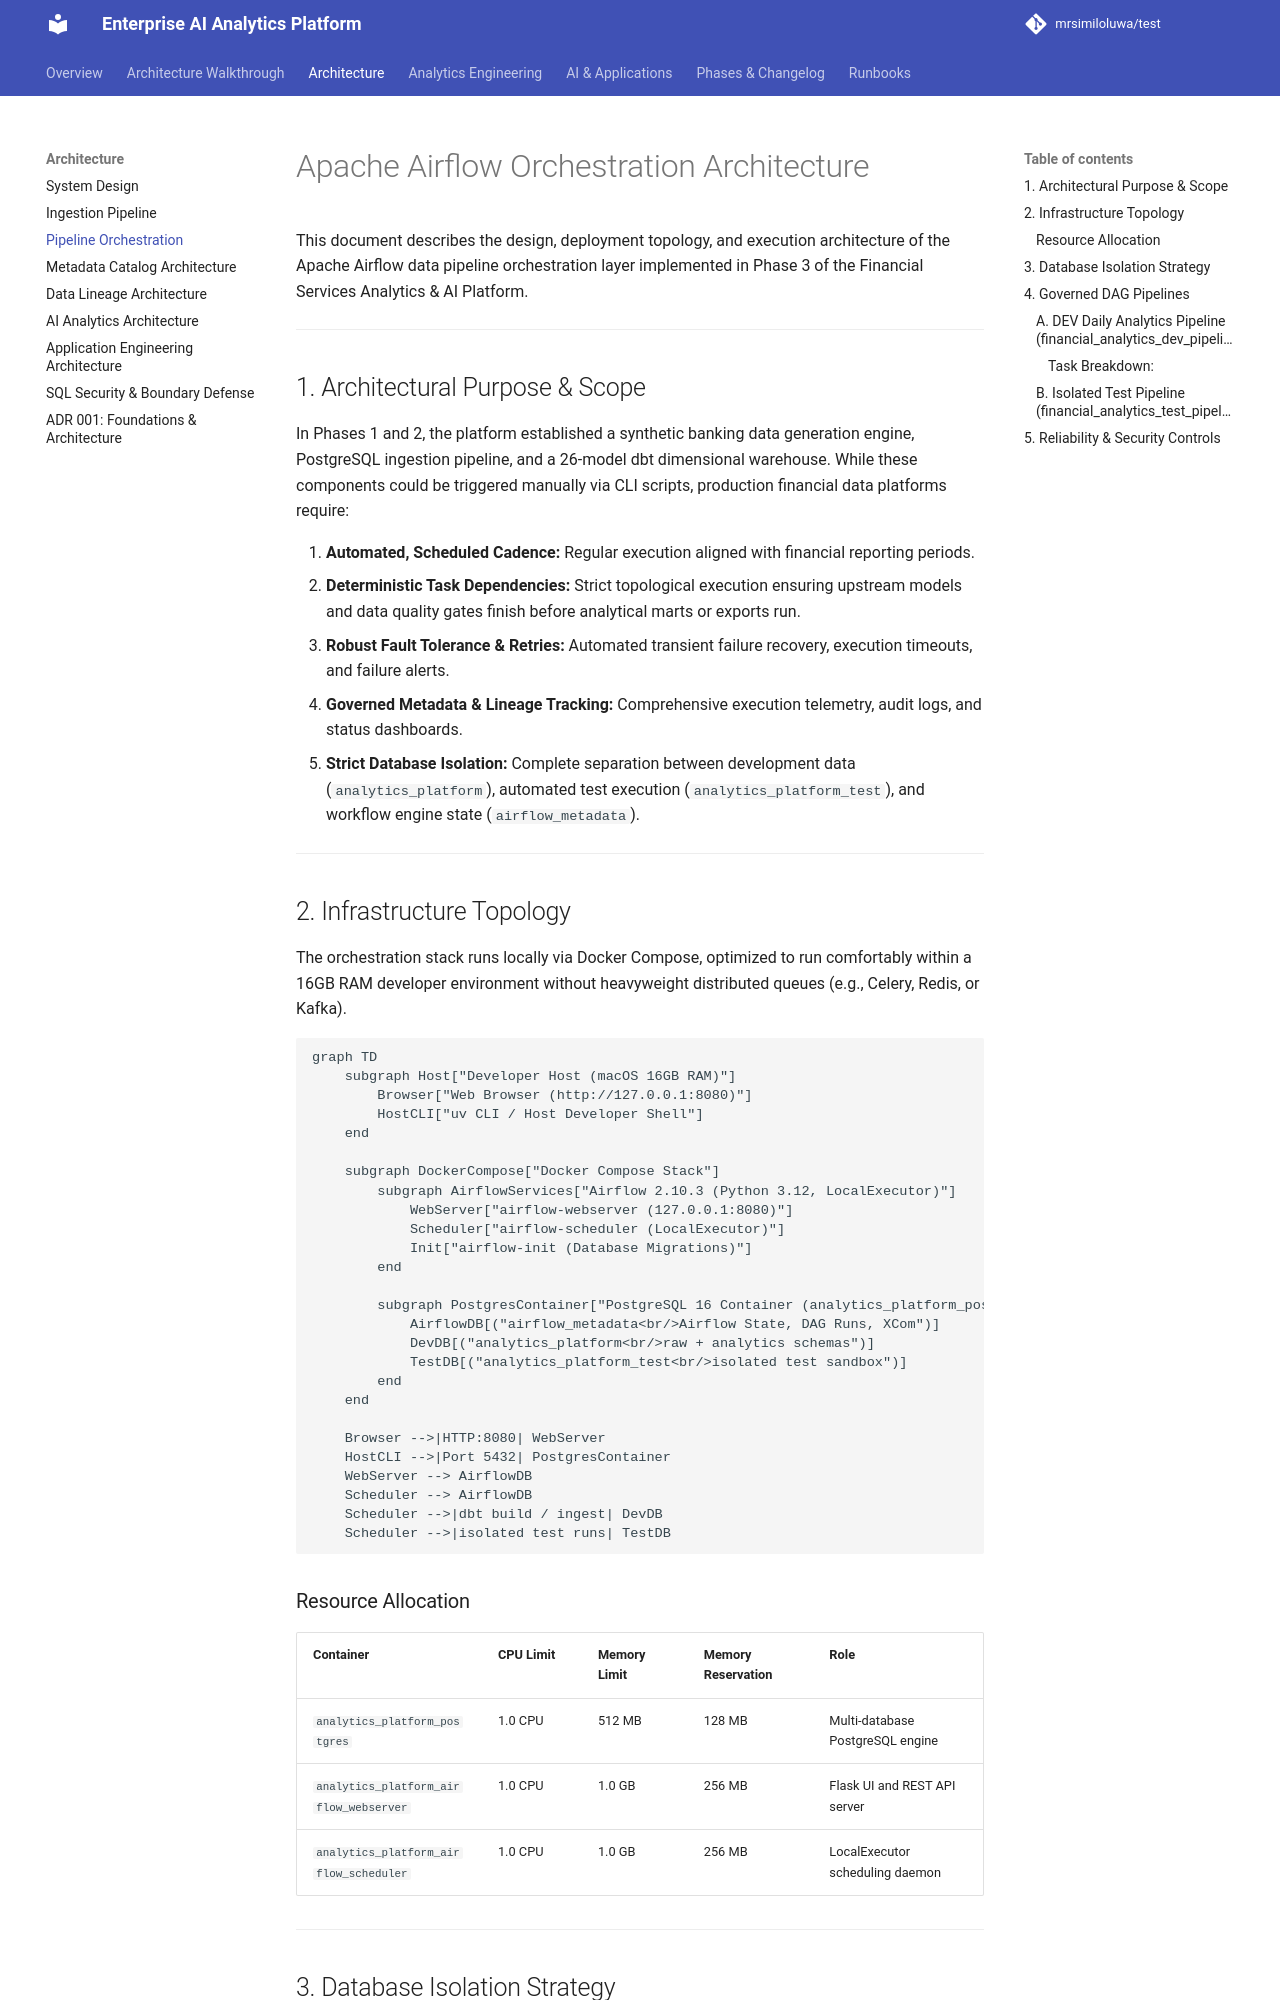

repository: mrsimiloluwa/financial-services-analytics-platform · page: architecture/airflow-orchestration/index.html · generator: mkdocs

# Apache Airflow Orchestration Architecture

This document describes the design, deployment topology, and execution architecture of the Apache Airflow data pipeline orchestration layer implemented in Phase 3 of the Financial Services Analytics & AI Platform.

---

## 1. Architectural Purpose & Scope

In Phases 1 and 2, the platform established a synthetic banking data generation engine, PostgreSQL ingestion pipeline, and a 26-model dbt dimensional warehouse. While these components could be triggered manually via CLI scripts, production financial data platforms require:

1. **Automated, Scheduled Cadence:** Regular execution aligned with financial reporting periods.
2. **Deterministic Task Dependencies:** Strict topological execution ensuring upstream models and data quality gates finish before analytical marts or exports run.
3. **Robust Fault Tolerance & Retries:** Automated transient failure recovery, execution timeouts, and failure alerts.
4. **Governed Metadata & Lineage Tracking:** Comprehensive execution telemetry, audit logs, and status dashboards.
5. **Strict Database Isolation:** Complete separation between development data (`analytics_platform`), automated test execution (`analytics_platform_test`), and workflow engine state (`airflow_metadata`).

---

## 2. Infrastructure Topology

The orchestration stack runs locally via Docker Compose, optimized to run comfortably within a 16GB RAM developer environment without heavyweight distributed queues (e.g., Celery, Redis, or Kafka).

```mermaid
graph TD
    subgraph Host["Developer Host (macOS 16GB RAM)"]
        Browser["Web Browser (http://127.0.0.1:8080)"]
        HostCLI["uv CLI / Host Developer Shell"]
    end

    subgraph DockerCompose["Docker Compose Stack"]
        subgraph AirflowServices["Airflow 2.10.3 (Python 3.12, LocalExecutor)"]
            WebServer["airflow-webserver (127.0.0.1:8080)"]
            Scheduler["airflow-scheduler (LocalExecutor)"]
            Init["airflow-init (Database Migrations)"]
        end

        subgraph PostgresContainer["PostgreSQL 16 Container (analytics_platform_postgres)"]
            AirflowDB[("airflow_metadata<br/>Airflow State, DAG Runs, XCom")]
            DevDB[("analytics_platform<br/>raw + analytics schemas")]
            TestDB[("analytics_platform_test<br/>isolated test sandbox")]
        end
    end

    Browser -->|HTTP:8080| WebServer
    HostCLI -->|Port 5432| PostgresContainer
    WebServer --> AirflowDB
    Scheduler --> AirflowDB
    Scheduler -->|dbt build / ingest| DevDB
    Scheduler -->|isolated test runs| TestDB
```

### Resource Allocation

| Container | CPU Limit | Memory Limit | Memory Reservation | Role |
| :--- | :--- | :--- | :--- | :--- |
| `analytics_platform_postgres` | 1.0 CPU | 512 MB | 128 MB | Multi-database PostgreSQL engine |
| `analytics_platform_airflow_webserver` | 1.0 CPU | 1.0 GB | 256 MB | Flask UI and REST API server |
| `analytics_platform_airflow_scheduler` | 1.0 CPU | 1.0 GB | 256 MB | LocalExecutor scheduling daemon |

---
